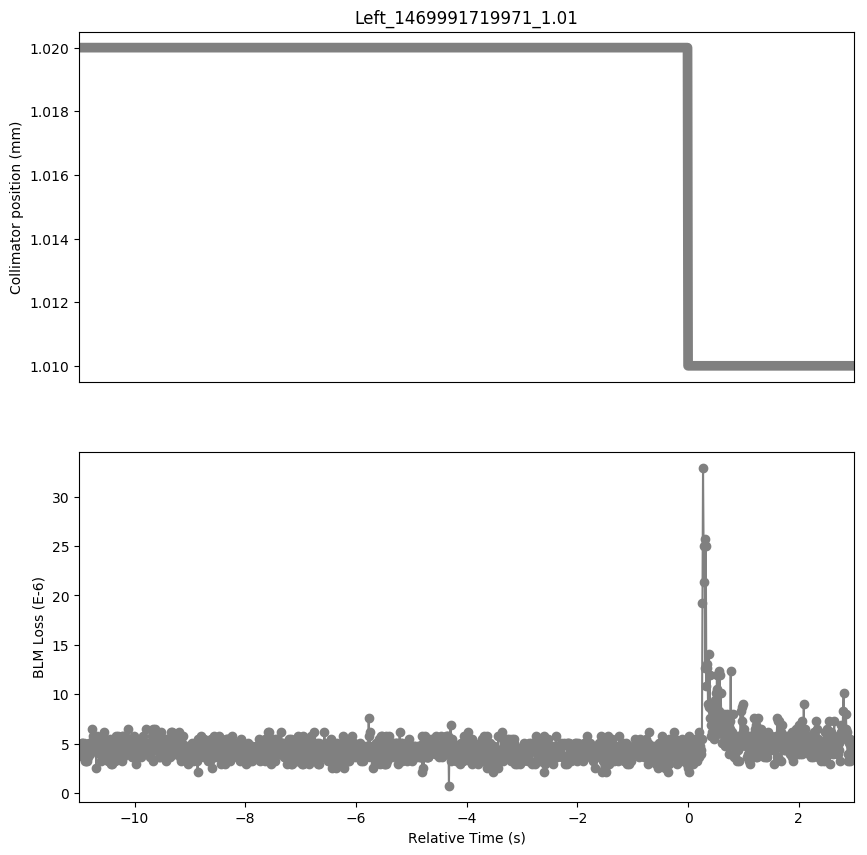

Source data for this figure (header and first rows):
Timestamp, position, BLMTI.05R3.B1I10_TCLA.A5R3.B1
1469991708980, 1.02, 4.706e-06
1469991708990, 1.02, 4.706e-06
1469991709000, 1.02, 3.982e-06
1469991709010, 1.02, 4.706e-06
1469991709020, 1.02, 3.982e-06
1469991709030, 1.02, 5.0680000000000004e-06
1469991709040, 1.02, 5.0680000000000004e-06
1469991709050, 1.02, 3.62e-06
1469991709060, 1.02, 3.982e-06
1469991709070, 1.02, 5.0680000000000004e-06
1469991709080, 1.02, 4.343999999999999e-06
1469991709090, 1.02, 3.258e-06
1469991709100, 1.02, 3.258e-06
1469991709110, 1.02, 3.982e-06
1469991709120, 1.02, 3.62e-06
1469991709130, 1.02, 3.258e-06
1469991709140, 1.02, 3.62e-06
1469991709150, 1.02, 5.0680000000000004e-06
1469991709160, 1.02, 4.706e-06
1469991709170, 1.02, 5.0680000000000004e-06
1469991709180, 1.02, 3.982e-06
1469991709190, 1.02, 5.0680000000000004e-06
1469991709200, 1.02, 4.343999999999999e-06
1469991709210, 1.02, 6.516e-06
1469991709220, 1.02, 4.343999999999999e-06
1469991709230, 1.02, 5.792000000000001e-06
1469991709240, 1.02, 4.706e-06
1469991709250, 1.02, 5.43e-06
1469991709260, 1.02, 4.343999999999999e-06
1469991709270, 1.02, 5.43e-06
1469991709280, 1.02, 4.343999999999999e-06
1469991709290, 1.02, 2.5340000000000002e-06
1469991709300, 1.02, 5.0680000000000004e-06
1469991709310, 1.02, 5.792000000000001e-06
1469991709320, 1.02, 4.706e-06
1469991709330, 1.02, 5.43e-06
1469991709340, 1.02, 4.343999999999999e-06
1469991709350, 1.02, 5.43e-06
1469991709360, 1.02, 3.982e-06
1469991709370, 1.02, 3.258e-06
1469991709380, 1.02, 3.982e-06
1469991709390, 1.02, 5.0680000000000004e-06
1469991709400, 1.02, 4.706e-06
1469991709410, 1.02, 5.43e-06
1469991709420, 1.02, 3.62e-06
1469991709430, 1.02, 6.154e-06
1469991709440, 1.02, 4.343999999999999e-06
1469991709450, 1.02, 4.343999999999999e-06
1469991709460, 1.02, 4.343999999999999e-06
1469991709470, 1.02, 5.0680000000000004e-06
1469991709480, 1.02, 3.62e-06
1469991709490, 1.02, 4.706e-06
1469991709500, 1.02, 3.258e-06
1469991709510, 1.02, 4.706e-06
1469991709520, 1.02, 3.62e-06
1469991709530, 1.02, 5.43e-06
1469991709540, 1.02, 3.258e-06
1469991709550, 1.02, 4.343999999999999e-06
1469991709560, 1.02, 2.8960000000000003e-06
1469991709570, 1.02, 5.0680000000000004e-06
... 1,338 more rows
